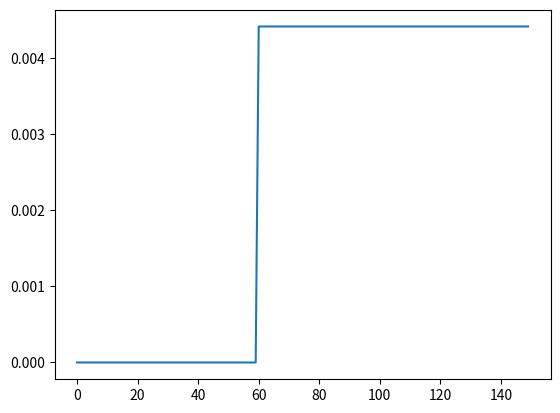

Write Python code to recreate this figure.
import matplotlib.pyplot as plt
import matplotlib.transforms as mtransforms
import numpy as np

def deg2rad(deg):
    return np.pi*deg/180

def rad2deg(rad):
    return 180*rad/np.pi

def cart2rad(x,y):
    r=np.sqrt(x**2+y**2)
    phi=(np.arctan2(y,x)) % (2*np.pi)
    return r,phi

class SECTOR:
    def __init__(self,startAng,endAng,startR,endR,c=0):
        self.startAng=startAng
        self.endAng=endAng
        self.startR=startR
        self.endR=endR
        self.c=c

class SECTORS:
    def __init__(self,numSectors,maxDist,minC,maxC,areaSector=None,eachDist=None):
        self.sectors=[]
        self.numSectors=numSectors
        self.maxDist=maxDist
        self.areaSector=areaSector
        self.eachDist=eachDist

        r1=0
        self.eachAng = 2*np.pi/numSectors
        
        if areaSector!=None:
            while r1<maxDist:
                r2=np.sqrt(numSectors*self.areaSector/np.pi+r1**2)
                for i in range(numSectors):
                    c=np.random.rand()*(maxC-minC)+minC
                    self.sectors.append(SECTOR(self.eachAng*i, self.eachAng*(i+1), r1, r2,c))
                r1=r2
            
        elif eachDist!=None:
            while r1<maxDist:
                r2=r1+eachDist
                for i in range(numSectors):
                    c=np.random.rand()*(maxC-minC)+minC
                    self.sectors.append(SECTOR(self.eachAng*i, self.eachAng*(i+1), r1, r2,c))
                r1=r2
            
        else :
            print("------Bad Initialized-----------")
        
        for s in range(len(self.sectors)):
            neighbors = self.FindNeighbors(s)
            c=0
            for n in neighbors:
                c+=n.c
            self.sectors[s].c=c/len(neighbors)
        
    def FindSector(self,r,phi):
        phi%=2*np.pi
        j=int(phi/self.eachAng)
        
        i=0
        r1=0
        if self.areaSector!=None:
            while r1<self.maxDist:
                r2=np.sqrt(self.numSectors*self.areaSector/np.pi+r1**2)
                if r1<r<r2:
                    break
                r1=r2
                i+=1
            
        elif self.eachDist!=None:
            while r1<self.maxDist:
                r2=r1+self.eachDist
                if r1<r<r2:
                    break
                r1=r2
                i+=1
        
        idx = i*self.numSectors+j
        try :
            return self.sectors[idx],idx,i,j
        except :
            return None
    
    def GetIdx(self,i,j):
        return i*self.numSectors+j
    
    def FindNeighbors(self,idx:int):
        i,j=(int)(idx/self.numSectors),(int)(idx%self.numSectors)

        out=[self.sectors[self.GetIdx(i, j)]]
        if i>0:
            out.append(self.sectors[self.GetIdx(i-1, j)])
        if self.GetIdx(i+1, j)<len(self.sectors):
            out.append(self.sectors[self.GetIdx(i+1, j)])
        jj=(j+1)%self.numSectors
        out.append(self.sectors[self.GetIdx(i, jj)])
        jj=(j-1)%self.numSectors
        out.append(self.sectors[self.GetIdx(i, jj)])
        
        return out
        
    def FindCoeff(self,r,phi):
        ff=self.FindSector(r, phi)
        if ff==None:
            return 0
        _,idx,ii,jj = ff
        coeff=1
        for i in range(ii):
            sector = self.sectors[i*self.numSectors+jj]            
            coeff*=np.exp(-sector.c*(sector.endR-sector.startR))

        sector = self.sectors[idx]
        coeff*=np.exp(-sector.c*(r-sector.startR))
        
        return coeff
        
    def plot(self):
        plt.figure()
        ax=plt.subplot(111,projection='polar')
        theta = [i*360/self.numSectors for i in range(self.numSectors)]
        ax.set_thetagrids(theta)
        
        i=0
        r1=0
        rs=[]
        if self.areaSector!=None:
            while r1<self.maxDist:
                r2=np.sqrt(self.numSectors*self.areaSector/np.pi+r1**2)
                r1=r2
                i+=1
                rs.append(r2)
            
        elif self.eachDist!=None:
            while r1<self.maxDist:
                r2=r1+self.eachDist
                r1=r2
                i+=1
                rs.append(r2)

        rs.append(r2)
        ax.set_rgrids(rs)
        # ax.set_rticks([])
        # ax.grid()
        ax.set_rmax(rs[-1])
        return ax

class SIGNAL_GENERATOR:
    def __init__(self,signal,signalFreq,waveVelocity,numSectors,maxDist,minC,maxC,areaSector=None,eachDist=None):
        self.signal = signal
        self.signalFreq=signalFreq
        self.waveVelocity = waveVelocity
        self.sectorHandler = SECTORS(numSectors, maxDist, minC, maxC, areaSector, eachDist)
    
    def WaveGenerate(self,x,y):
        r,phi=cart2rad(x, y)
        deltaT = (int)(r/self.waveVelocity*self.signalFreq)
        coeff = self.sectorHandler.FindCoeff(r, phi)
        
        return np.array([0 for i in range(deltaT)]+list(self.signal*coeff))
    
    def plot(self,stations):
        r,phi = cart2rad(stations[0,:], stations[1,:])
        ax = self.sectorHandler.plot()
        print(r)
        print(phi)
        ax.scatter(r,phi)
        ax.set_rmax(self.sectorHandler.maxDist)
        
signal=np.zeros(100)
signal[10:]=1
a=SIGNAL_GENERATOR(signal, signalFreq=1, waveVelocity=0.1, numSectors=10, maxDist=10, minC=0.1, maxC=2, areaSector=3)
plt.plot(a.WaveGenerate(1, 5))
